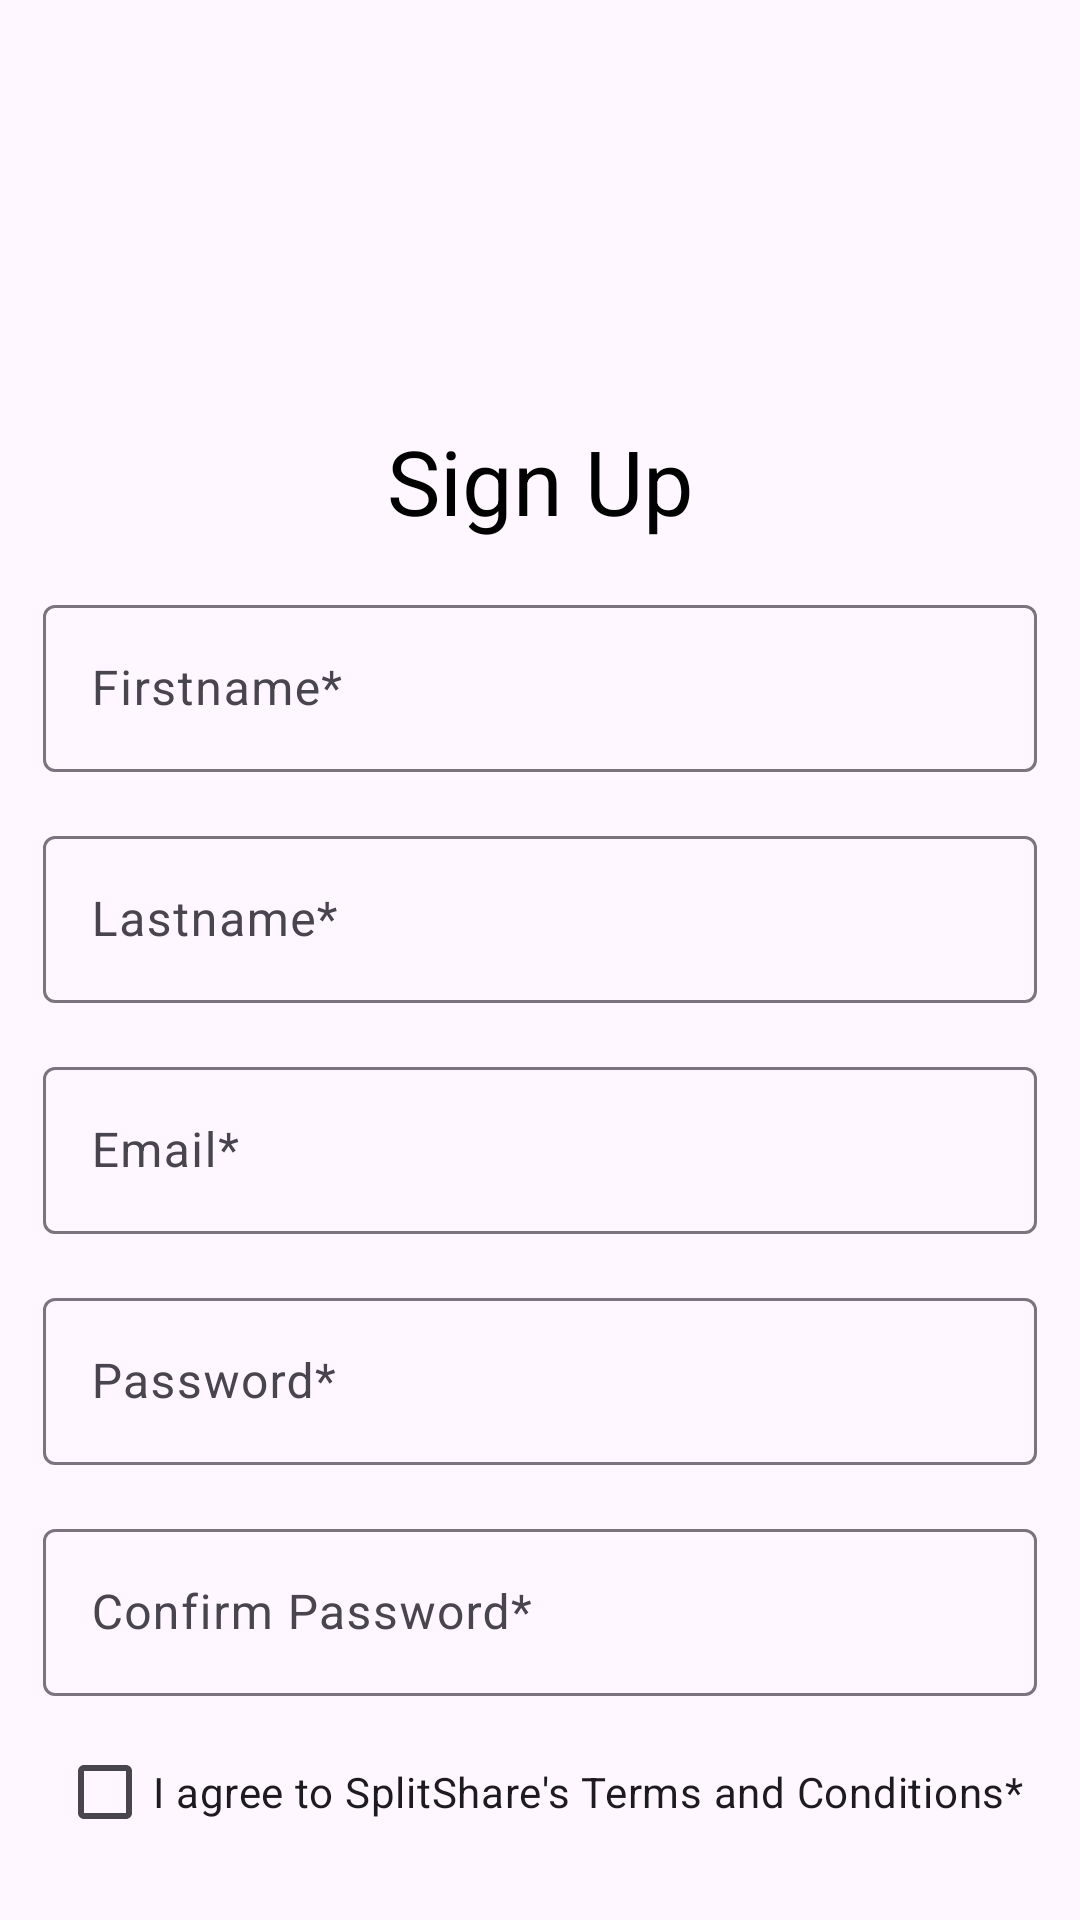

Here is an Android app screen rendered from its layout file. Give the layout XML and the strings, colors and styles it references.
<!-- AndroidManifest.xml: application theme Theme.SplitShare -->
<!-- res/layout/signup_fragment.xml -->
<?xml version="1.0" encoding="utf-8"?>
<androidx.core.widget.NestedScrollView
    xmlns:android="http://schemas.android.com/apk/res/android"
    xmlns:app="http://schemas.android.com/apk/res-auto"
    xmlns:tools="http://schemas.android.com/tools"
    android:layout_width="match_parent"
    android:layout_height="match_parent"
    android:fillViewport="true">


    <androidx.constraintlayout.widget.ConstraintLayout
        android:layout_width="match_parent"
        android:layout_height="match_parent">


        <TextView
            android:id="@+id/loginText"
            android:layout_width="wrap_content"
            android:layout_height="wrap_content"
            android:layout_marginTop="8dp"
            android:text="Already have an account? Log in instead"
            android:textColor="#001DF6"
            app:layout_constraintBottom_toBottomOf="parent"
            app:layout_constraintEnd_toEndOf="@+id/textView"
            app:layout_constraintStart_toStartOf="@+id/textView"
            app:layout_constraintTop_toBottomOf="@+id/textView"
            app:layout_constraintVertical_bias="0.119" />

        <com.google.android.material.textfield.TextInputLayout
            android:id="@+id/firstNameTIL"
            android:layout_width="0dp"
            android:layout_height="wrap_content"
            android:layout_marginTop="16dp"
            app:layout_constraintEnd_toStartOf="@+id/guideline2"
            app:layout_constraintStart_toStartOf="@+id/guideline"
            app:layout_constraintTop_toBottomOf="@+id/textView6">

            <com.google.android.material.textfield.TextInputEditText
                android:layout_width="match_parent"
                android:layout_height="wrap_content"
                android:hint="Firstname*" />

        </com.google.android.material.textfield.TextInputLayout>

        <androidx.constraintlayout.widget.Guideline
            android:id="@+id/guideline"
            android:layout_width="wrap_content"
            android:layout_height="wrap_content"
            android:layout_marginStart="16dp"
            android:orientation="vertical"
            app:layout_constraintGuide_percent="0.04"
            app:layout_constraintStart_toStartOf="parent" />

        <androidx.constraintlayout.widget.Guideline
            android:id="@+id/guideline2"
            android:layout_width="wrap_content"
            android:layout_height="wrap_content"
            android:layout_marginEnd="16dp"
            android:orientation="vertical"
            app:layout_constraintEnd_toEndOf="parent"
            app:layout_constraintGuide_percent="0.96" />

        <com.google.android.material.textfield.TextInputLayout
            android:id="@+id/lastNameTIL"
            android:layout_width="0dp"
            android:layout_height="wrap_content"
            android:layout_marginTop="16dp"
            app:layout_constraintEnd_toStartOf="@+id/guideline2"
            app:layout_constraintStart_toStartOf="@+id/guideline"
            app:layout_constraintTop_toBottomOf="@+id/firstNameTIL">

            <com.google.android.material.textfield.TextInputEditText
                android:layout_width="match_parent"
                android:layout_height="wrap_content"
                android:hint="Lastname*" />
        </com.google.android.material.textfield.TextInputLayout>

        <ImageView
            android:id="@+id/imageView"
            android:layout_width="80dp"
            android:layout_height="80dp"
            android:layout_marginTop="52dp"
            android:src="@drawable/logo"
            app:layout_constraintEnd_toStartOf="@+id/guideline2"
            app:layout_constraintHorizontal_bias="0.498"
            app:layout_constraintStart_toStartOf="@+id/guideline"
            app:layout_constraintTop_toTopOf="parent" />

        <com.google.android.material.textfield.TextInputLayout
            android:id="@+id/emailTIL"
            android:layout_width="0dp"
            android:layout_height="wrap_content"
            android:layout_marginTop="16dp"
            app:layout_constraintEnd_toStartOf="@+id/guideline2"
            app:layout_constraintStart_toStartOf="@+id/guideline"
            app:layout_constraintTop_toBottomOf="@+id/lastNameTIL">

            <com.google.android.material.textfield.TextInputEditText
                android:layout_width="match_parent"
                android:layout_height="wrap_content"
                android:hint="Email*"
                android:inputType="textEmailAddress" />
        </com.google.android.material.textfield.TextInputLayout>

        <com.google.android.material.textfield.TextInputLayout
            android:id="@+id/passwordTIL"
            android:layout_width="0dp"
            android:layout_height="wrap_content"
            android:layout_marginTop="16dp"
            app:layout_constraintEnd_toStartOf="@+id/guideline2"
            app:layout_constraintStart_toStartOf="@+id/guideline"
            app:layout_constraintTop_toBottomOf="@+id/emailTIL">

            <com.google.android.material.textfield.TextInputEditText
                android:layout_width="match_parent"
                android:layout_height="wrap_content"
                android:hint="Password*"
                android:inputType="textPassword"
                />
        </com.google.android.material.textfield.TextInputLayout>

        <com.google.android.material.textfield.TextInputLayout
            android:id="@+id/confirmPasswordTIL"
            android:layout_width="0dp"
            android:layout_height="wrap_content"
            android:layout_marginTop="16dp"
            app:layout_constraintEnd_toStartOf="@+id/guideline2"
            app:layout_constraintStart_toStartOf="@+id/guideline"
            app:layout_constraintTop_toBottomOf="@+id/passwordTIL">

            <com.google.android.material.textfield.TextInputEditText
                android:layout_width="match_parent"
                android:layout_height="wrap_content"
                android:hint="Confirm Password*"
                android:inputType="textPassword"
                />
        </com.google.android.material.textfield.TextInputLayout>

        <CheckBox
            android:id="@+id/termsAndConditionsCB"
            android:layout_width="wrap_content"
            android:layout_height="wrap_content"
            android:layout_marginTop="8dp"
            android:text="I agree to SplitShare's Terms and Conditions*"
            app:layout_constraintEnd_toStartOf="@+id/guideline2"
            app:layout_constraintStart_toStartOf="@+id/guideline"
            app:layout_constraintTop_toBottomOf="@+id/confirmPasswordTIL" />

        <Button
            android:id="@+id/signUpButton"
            android:layout_width="wrap_content"
            android:layout_height="wrap_content"
            android:layout_marginTop="16dp"
            android:text="Sign Up"
            app:layout_constraintEnd_toStartOf="@+id/guideline2"
            app:layout_constraintHorizontal_bias="0.498"
            app:layout_constraintStart_toStartOf="@+id/guideline"
            app:layout_constraintTop_toBottomOf="@+id/termsAndConditionsCB" />

        <TextView
            android:id="@+id/textView"
            android:layout_width="wrap_content"
            android:layout_height="wrap_content"
            android:layout_marginTop="16dp"
            android:text="OR"
            app:layout_constraintEnd_toStartOf="@+id/guideline2"
            app:layout_constraintHorizontal_bias="0.498"
            app:layout_constraintStart_toStartOf="@+id/guideline"
            app:layout_constraintTop_toBottomOf="@+id/signUpButton" />

        <TextView
            android:id="@+id/textView6"
            android:layout_width="wrap_content"
            android:layout_height="wrap_content"
            android:layout_marginTop="8dp"
            android:text="Sign Up"
            android:textColor="#000000"
            android:textColorLink="#B71C1C"
            android:textSize="30sp"
            app:layout_constraintEnd_toStartOf="@+id/guideline2"
            app:layout_constraintStart_toStartOf="@+id/guideline"
            app:layout_constraintTop_toBottomOf="@+id/imageView" />

    </androidx.constraintlayout.widget.ConstraintLayout>

</androidx.core.widget.NestedScrollView>
<!-- resources referenced by this layout -->
<resources>
  <!-- drawable logo: vector/xml drawable (drawable-notround, 5866 chars, omitted) -->
  <style name="Theme.SplitShare" parent="Base.Theme.SplitShare" />
  <style name="Base.Theme.SplitShare" parent="Theme.Material3.DayNight.NoActionBar">
          
          
      </style>
</resources>
